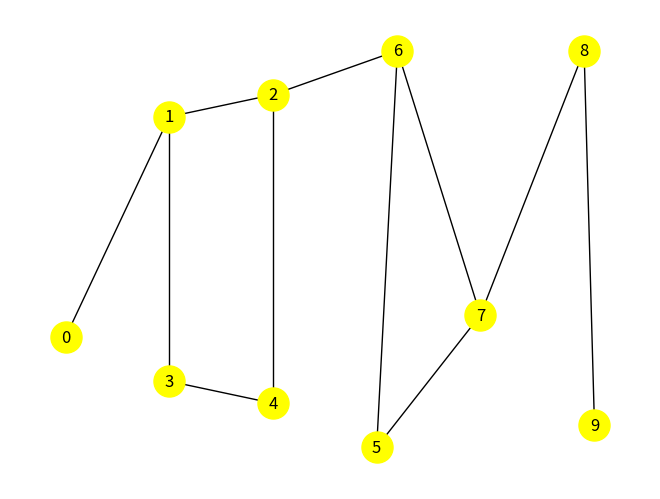

This figure's Python source:
import matplotlib.pyplot as plt
import networkx as nx   # biblioteca para grafos
import numpy as np

class Grafo:

    def __init__(self):
        self.nos = {}          # criando um dicionario que vai armazenar os nós e as coordenadas associadas a cada nó
        self.matriz_adj = [[]]   # criando a matriz adjacencia, que é a matriz que contém as arestas

    def add_no(self, no, x, y):
        self.nos[no] = (x,y)   # adicionando a chave 'no' e seu valor (x,y) ao dicionario dos nos
        self.atualiza_matriz() # atualizando a dimensao da matriz das arestas
    
    def add_aresta(self, no1, no2):   # insere uma aresta, assumindo que no1 e no2 já existem
        if no1 in self.nos and no2 in self.nos:
            pos1 = list(self.nos.keys()).index(no1)  # nesta linha e na abaixo desta estou pegando o índice
            pos2 = list(self.nos.keys()).index(no2)  # de cada nó. criei uma lista com os nós e peguei o indice do nó dentro da lista

            self.matriz_adj[pos1][pos2] = 1 # definindo que existe conexão entre no1 e no2
            self.matriz_adj[pos2][pos1] = 1 # essa linha indica que o grafo é não direcionado

    def del_no(self, no):  
        if no in self.nos:
            pos = list(self.nos.keys()).index(no)  
            del self.nos[no]  
            self.matriz_adj = np.delete(self.matriz_adj, pos, axis=0)  # remove a linha correspondente à posição pos
            self.matriz_adj = np.delete(self.matriz_adj, pos, axis=1)  # remove a coluna correspondente à posição pos

    def del_aresta(self, no1, no2):
        if no1 in self.nos and no2 in self.nos:
            pos1 = list(self.nos.keys()).index(no1)  # nesta linha e na abaixo desta estou pegando o índice
            pos2 = list(self.nos.keys()).index(no2)  # de cada no dentro do dicionario

            self.matriz_adj[pos1][pos2] = 0  # retirando as arestas
            self.matriz_adj[pos2][pos1] = 0  
            

            # da linha 42 à linha 58, está a lógica para apagar os nós caso não estejam associados
            # a nenhuma outra aresta

            flag = False
            for coluna in self.matriz_adj[pos1]:
                if coluna == 1:
                    flag = True
                    break  # se encontrou uma aresta, não precisa continuar procurando
            
            if not flag:
                self.del_no(no1)

            flag = False
            for coluna in self.matriz_adj[pos2]:
                if coluna == 1:
                    flag = True
                    break
            
            if not flag:
                self.del_no(no2)

    def atualiza_matriz(self):
        n = len(self.nos)
        matriz = self.matriz_adj

        if n == len(matriz):  # a matriz já está do tamanho certo, não precisa ser atualizada
            return

        # aqui a matriz será redimensionada mas serão mantiads as conexões existentes
        nova_matriz_adj = np.zeros(shape=(n,n))
        for i in range(min(n, len(matriz))):
            for j in range(min(n, len(matriz[i]))):
                nova_matriz_adj[i][j] = matriz[i][j]   # copiando as entradas da matriz original para a nova matriz
        self.matriz_adj = nova_matriz_adj

    def plota_grafo(self):
        grafo = nx.Graph()
        for no, coordenadas in self.nos.items():
            grafo.add_node(no, pos=coordenadas)  # o argumento 'pos' é responsável por plotar o nó em um plano cartesiano
        
        arestas = self.cria_lista_arestas()   # lista das arestas
        grafo.add_edges_from(arestas)  # adiciona varias arestas de uma só vez, recebe uma lista de tuplas (no1, no2) como argumento
        pos = nx.get_node_attributes(grafo, 'pos')
        nx.draw(grafo, pos, with_labels=True, node_color='yellow', node_size=500)  # desenha o grafo
        plt.show()

    def cria_lista_arestas(self):   # função para gerar uma lista contendo as arestas e serve depois para plotar o grafo
        arestas = []
        n = len(self.nos)
        lista_nos = list(self.nos.keys())  # criando uma lista com todos os nós
        for i in range(n):
            for j in range(i + 1, n):
                if self.matriz_adj[i][j] == 1:
                    arestas.append((lista_nos[i], lista_nos[j]))  # adicionando tuplas à lista arestas, essas tuplas dizem quais nós possuem ligação entre si
        
        return arestas
    

meu_grafo = Grafo()

meu_grafo.add_no(0, 1, 1)
meu_grafo.add_no(1, 2, 2)
meu_grafo.add_no(2, 3, 2.1)
meu_grafo.add_no(3, 2, 0.8)
meu_grafo.add_no(4, 3, 0.7)
meu_grafo.add_no(5, 4, 0.5)
meu_grafo.add_no(6, 4.2, 2.3)
meu_grafo.add_no(7, 5, 1.1)
meu_grafo.add_no(8, 6, 2.3)
meu_grafo.add_no(9, 6.1, 0.6)

meu_grafo.add_aresta(0,1)
meu_grafo.add_aresta(1,3)
meu_grafo.add_aresta(1,2)
meu_grafo.add_aresta(3,4)
meu_grafo.add_aresta(4,2)
meu_grafo.add_aresta(2,6)
meu_grafo.add_aresta(6,5)
meu_grafo.add_aresta(6,7)
meu_grafo.add_aresta(7,8)
meu_grafo.add_aresta(7,5)
meu_grafo.add_aresta(8,9)

meu_grafo.plota_grafo()
